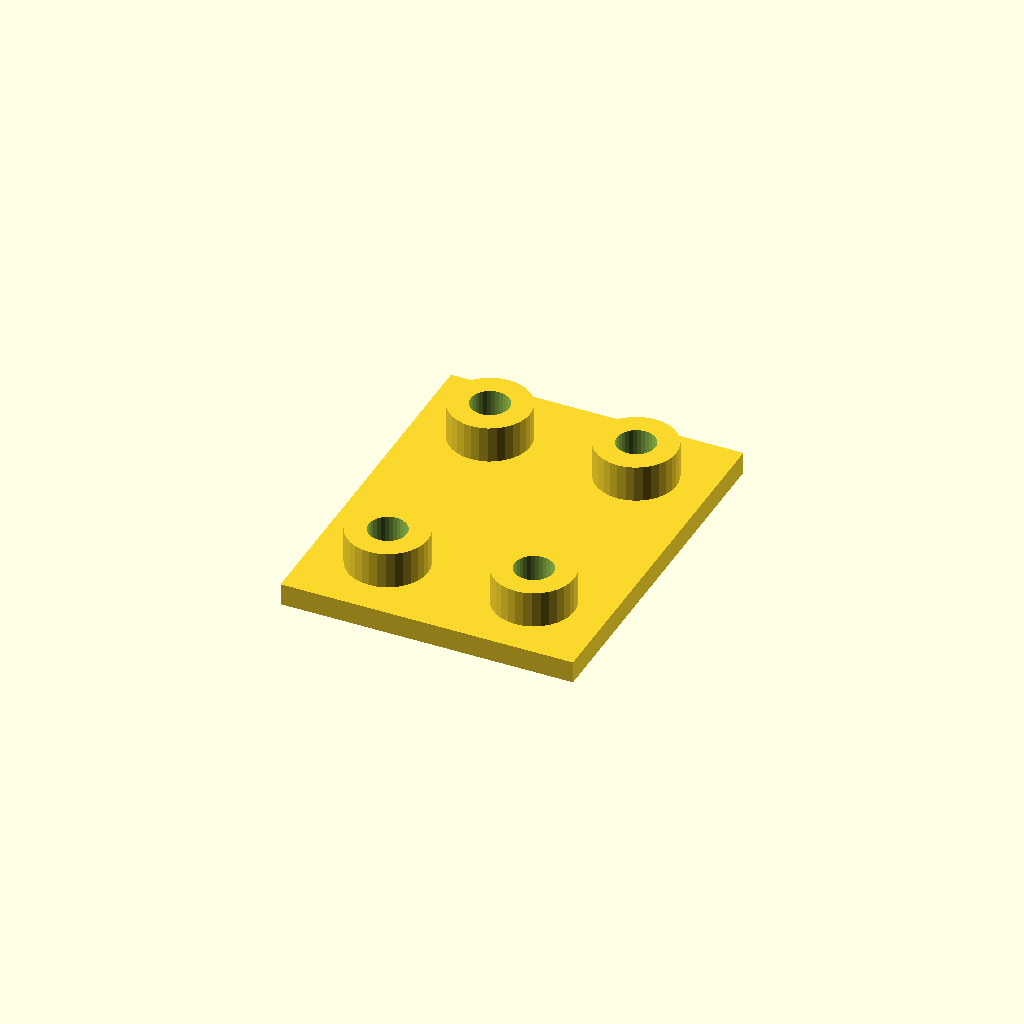
Cell 1: the model at its default parameters.
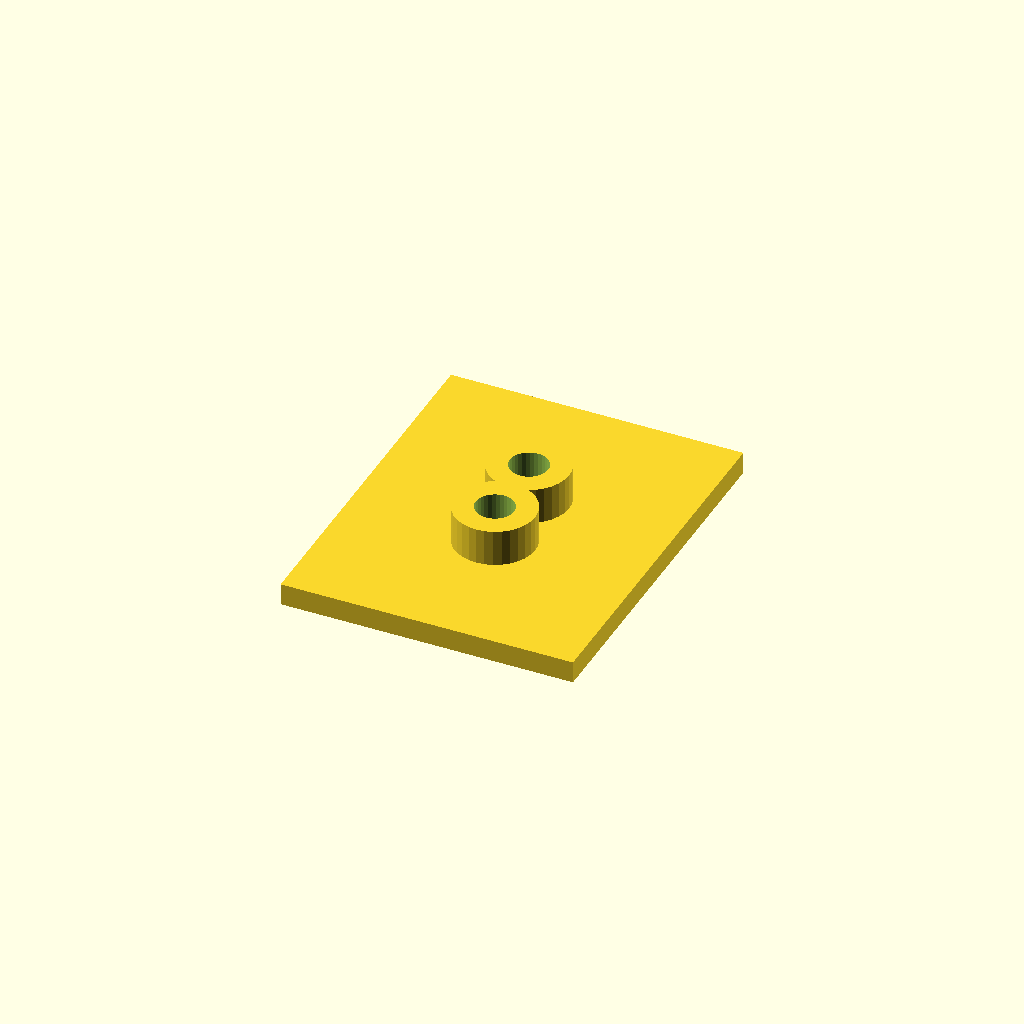
Cell 2: edge = 40 (everything else at default).
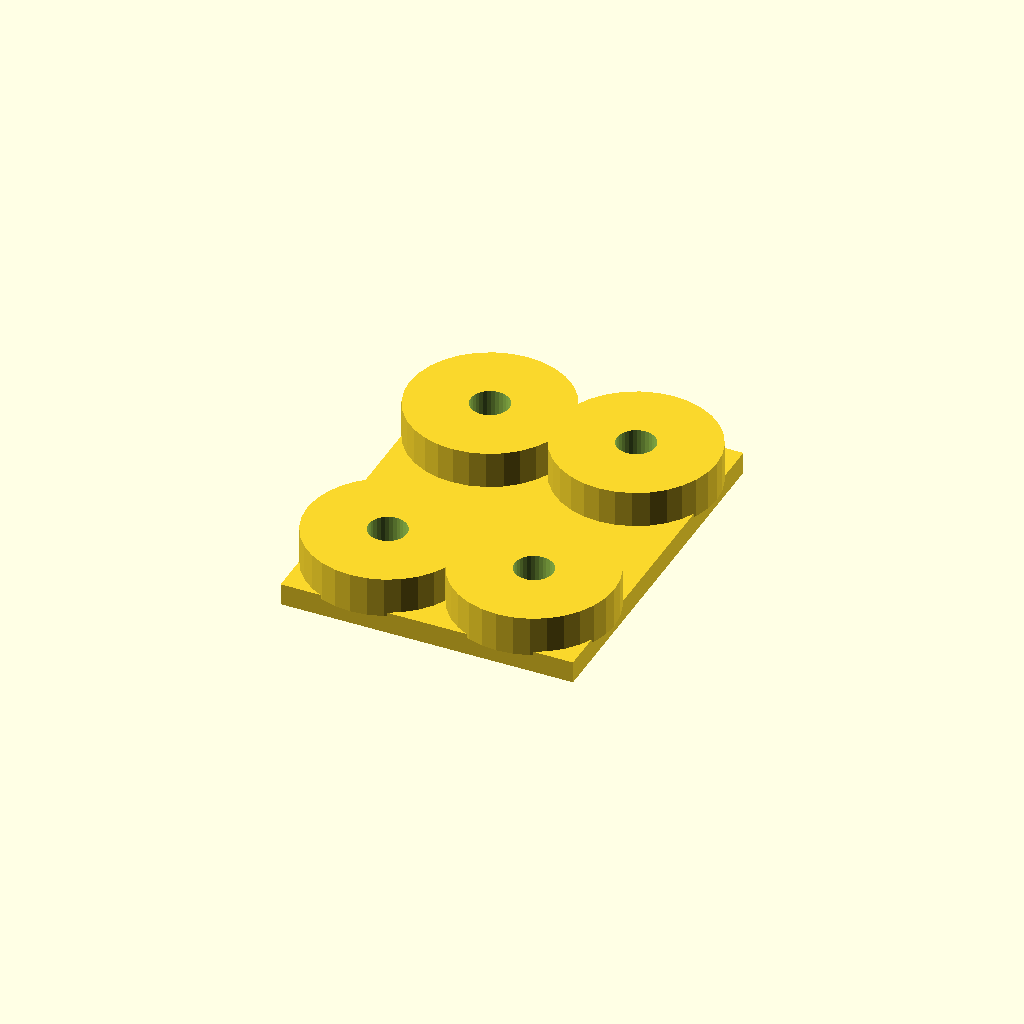
Cell 3: boss_d = 44 (everything else at default).
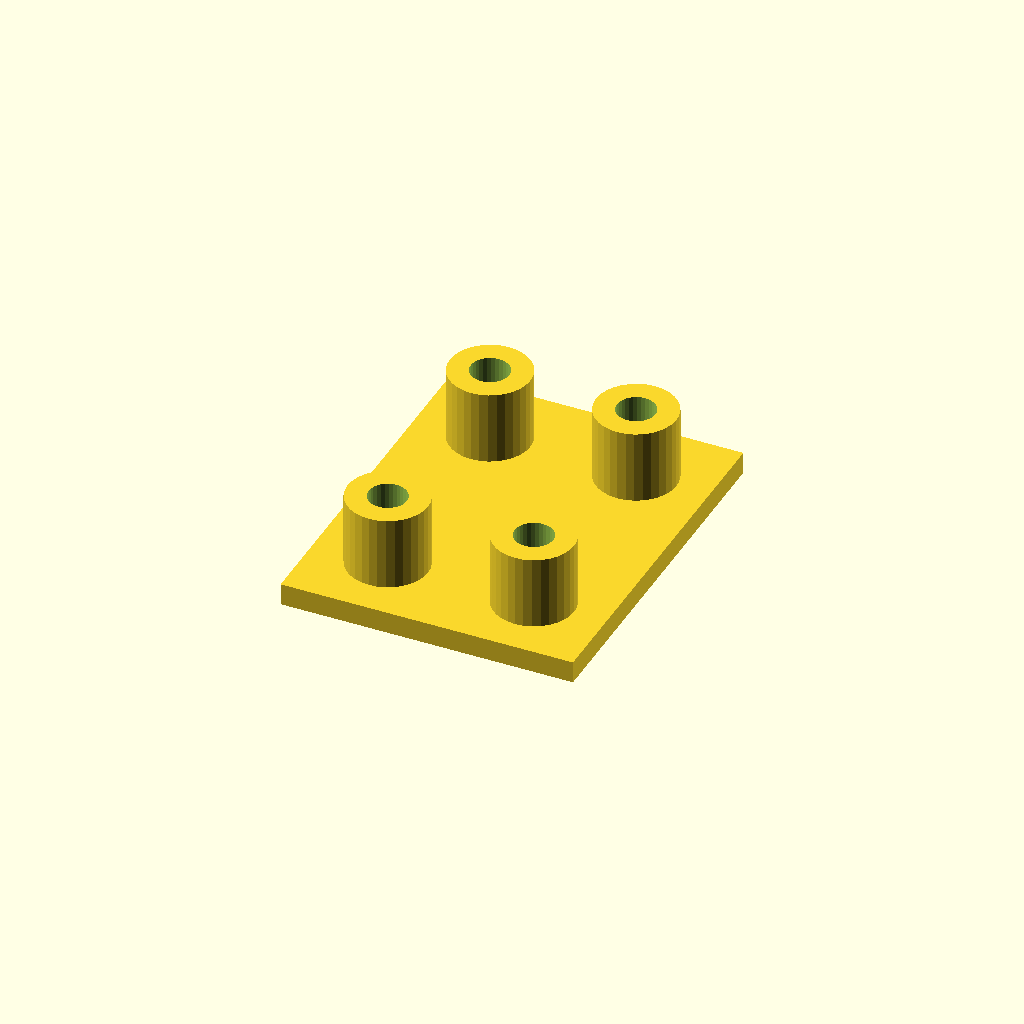
Cell 4 — boss_h set to 20, the other parameters unchanged.
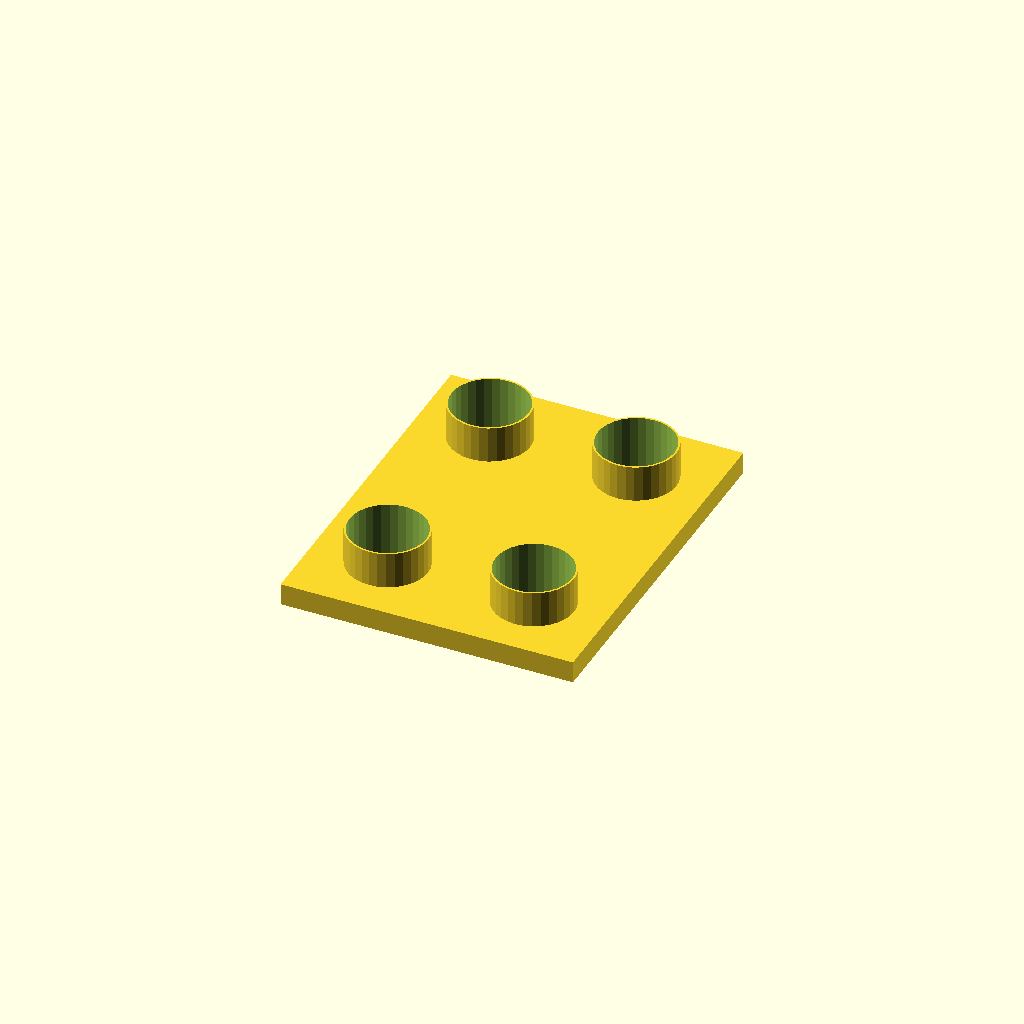
Cell 5 — hole_d set to 21, the other parameters unchanged.
One fixed orthographic camera (rotation 55°, 0°, 25°; colour scheme Cornfield) for every cell.
Source of the model, optional_data/data/place1/anchorpads/part_0040.scad:
$fn = 32;

// ----------------------------------------------------------------------
// Anchor pads 80 x 100 x 16
// four corner bosses with anchor holes
// ----------------------------------------------------------------------

// --- parameters (mm) ---
plate = [80, 100, 6];  // base plate size (x, y, z)
pads = 4;              // boss count, one per corner
edge = 20;             // boss centre offset from the plate edge
boss_d = 22;           // boss diameter
boss_h = 10;           // boss height above the base plate
hole_d = 10.5;         // hole diameter

// --- derived feature positions (mm) ---
height = plate[2] + boss_h;      // = 16   overall height of the part
corner_x = plate[0] / 2 - edge;  // = 20   boss centre X
corner_y = plate[1] / 2 - edge;  // = 30   boss centre Y
feature_centers = [
  [corner_x, corner_y],
  [-corner_x, corner_y],
  [-corner_x, -corner_y],
  [corner_x, -corner_y]
];   // boss centres, anchor holes are drilled there

// base plate, four bosses standing on it, anchor holes all the way through
difference() {
  union() {
    cube(plate, center = true);
    for (centre = feature_centers)
      translate([centre[0], centre[1], plate[2] / 2 - 1])
        cylinder(d = boss_d, h = boss_h + 1);
  }
  for (centre = feature_centers)
    translate([centre[0], centre[1], -height])
      cylinder(d = hole_d, h = 2 * height + 2);  // through boss and plate
}
Customizer parameters (derived from the source; name, type, default, range or options):
plate: vector, default [80, 100, 6]
pads: number, default 4
edge: number, default 20
boss_d: number, default 22
boss_h: number, default 10
hole_d: number, default 10.5
